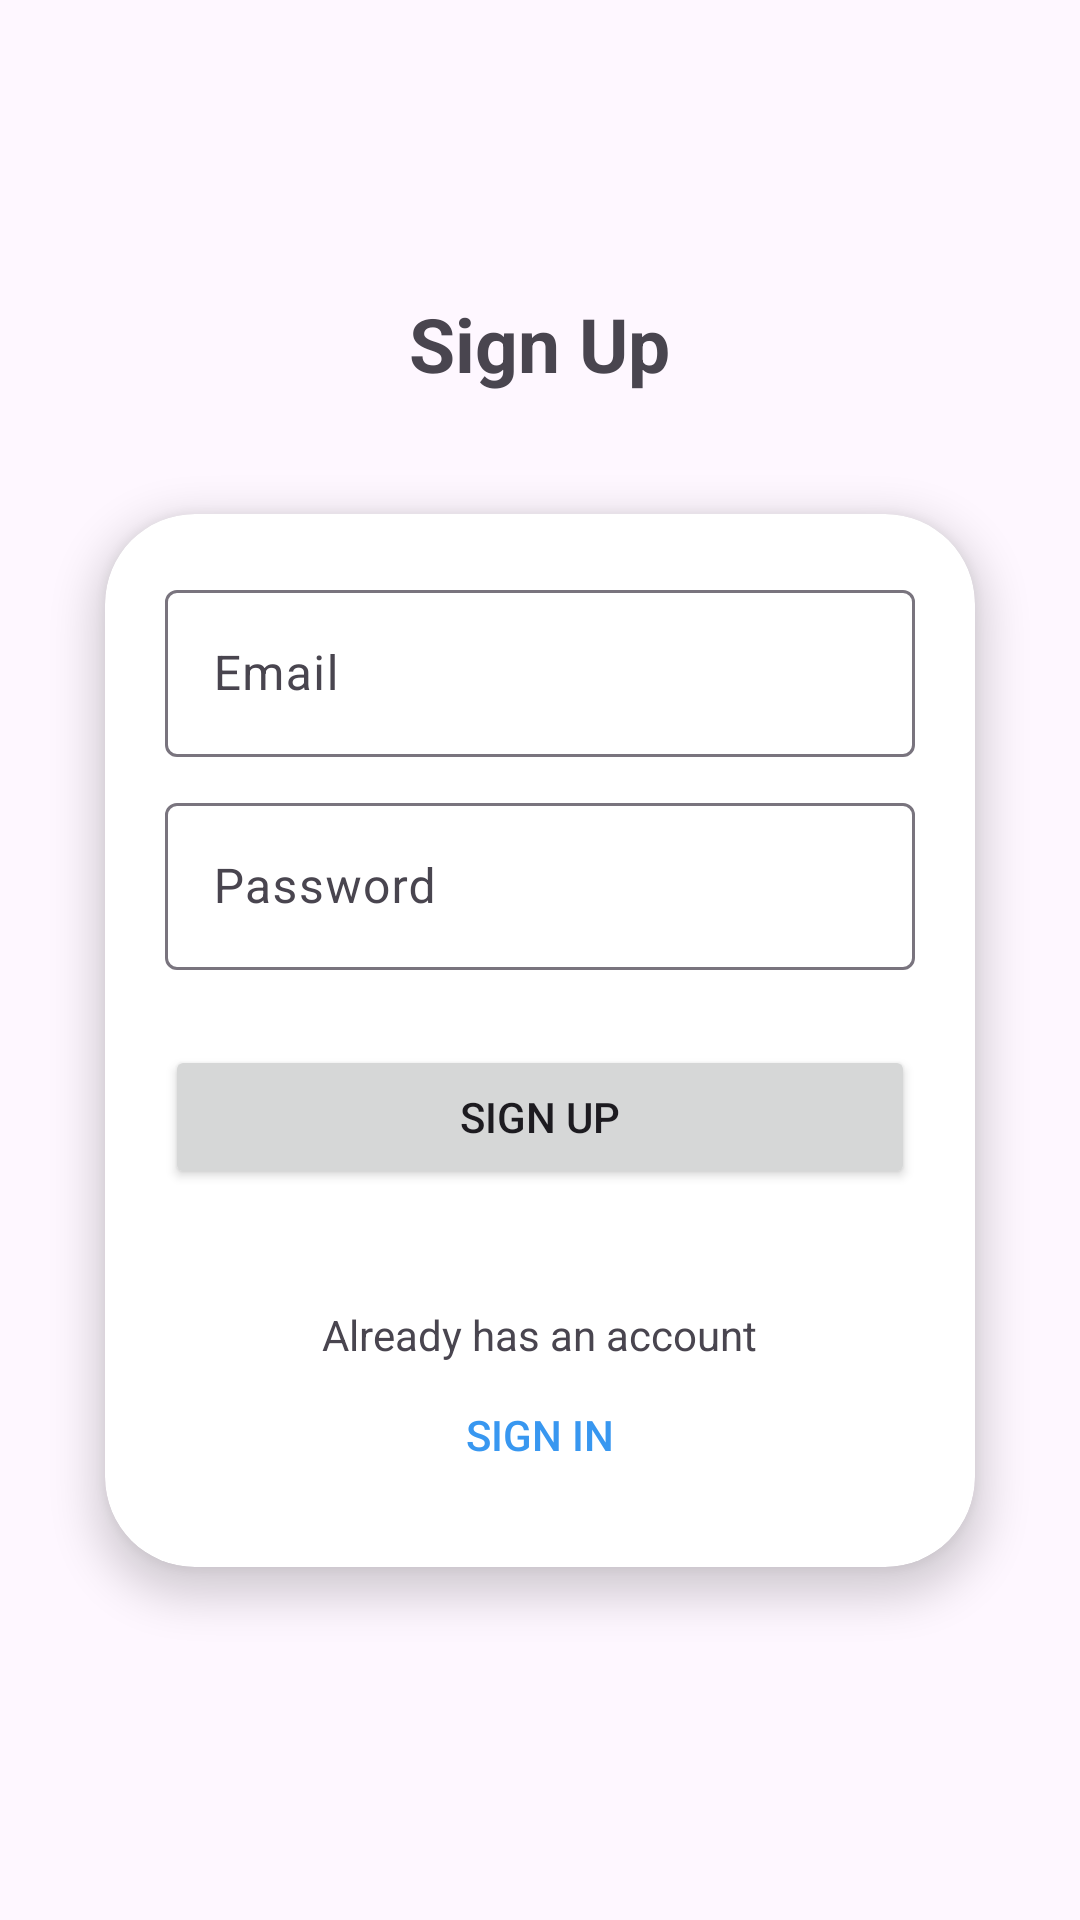

Layout XML and referenced resources for this Android screen:
<!-- AndroidManifest.xml: application theme Theme.Material3.Light -->
<!-- res/layout/activity_signup.xml -->
<?xml version="1.0" encoding="utf-8"?>
<LinearLayout xmlns:android="http://schemas.android.com/apk/res/android"
    xmlns:app="http://schemas.android.com/apk/res-auto"
    xmlns:tools="http://schemas.android.com/tools"
    android:id="@+id/main"
    android:layout_width="match_parent"
    android:layout_height="match_parent"
    android:orientation="vertical"
    android:gravity="center"
    android:padding="15dp"
    tools:context=".Signup">



  <TextView
      android:text="@string/signup"
      android:textSize="25sp"
      android:textStyle="bold"
      android:gravity="center"
      android:layout_marginBottom="20dp"
      android:layout_width="wrap_content"
      android:layout_height="wrap_content"/>

  <androidx.cardview.widget.CardView
      android:layout_width="match_parent"
      android:layout_height="wrap_content"
      android:layout_margin="20dp"
      android:layout_gravity="center"
      app:cardCornerRadius="30dp"
      app:cardElevation="8dp">

    <LinearLayout
        android:layout_width="match_parent"
        android:layout_height="wrap_content"
        android:orientation="vertical"
        android:padding="20dp">

      
      <com.google.android.material.textfield.TextInputLayout
          android:layout_width="match_parent"
          android:layout_height="wrap_content">

        <com.google.android.material.textfield.TextInputEditText
            android:id="@+id/email"
            android:inputType="textEmailAddress"
            android:hint="Email"
            android:layout_width="match_parent"
            android:layout_height="wrap_content"/>
      </com.google.android.material.textfield.TextInputLayout>

      
      <com.google.android.material.textfield.TextInputLayout
          android:layout_width="match_parent"
          android:layout_height="wrap_content"
          android:layout_marginTop="10dp">

        <com.google.android.material.textfield.TextInputEditText
            android:id="@+id/password"
            android:hint="@string/password"
            android:layout_width="match_parent"
            android:layout_height="wrap_content"/>
      </com.google.android.material.textfield.TextInputLayout>

      
      <Button
          android:id="@+id/signup_Button"
          android:layout_width="match_parent"
          android:layout_marginTop="25dp"
          android:layout_height="wrap_content"
          android:text="@string/signup" />

      
      <TextView
          android:id="@+id/errorMessage"
          android:layout_width="wrap_content"
          android:layout_height="wrap_content"
          android:layout_marginTop="10dp"
          android:layout_gravity="center_horizontal"
          android:text=" "
          android:textColor="@android:color/holo_red_light" />

      
      <TextView
          android:layout_width="wrap_content"
          android:layout_height="wrap_content"
          android:layout_marginTop="10dp"
          android:text="Already has an account"
          android:layout_gravity="center"/>

      
      <Button
          android:id="@+id/already_has_account"
          android:layout_width="wrap_content"
          android:layout_height="wrap_content"
          android:text="Sign in"
          android:background="@android:color/transparent"
          android:textColor="@color/signup_blue"
          android:layout_gravity="center"/>

    </LinearLayout>

  </androidx.cardview.widget.CardView>









</LinearLayout>
<!-- resources referenced by this layout -->
<resources>
  <color name="signup_blue">#3897F0</color>
  <string name="password">Password</string>
  <string name="signup">Sign Up</string>
</resources>
